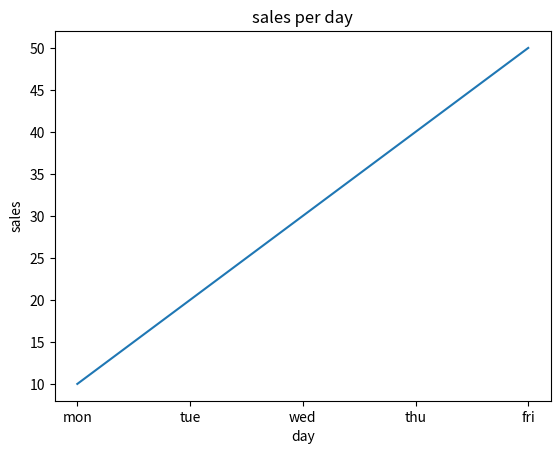

Here is the Python script that generated this plot:
import matplotlib.pyplot as plt
x = ['mon', 'tue', 'wed', 'thu', 'fri']
y = [10, 20, 30, 40, 50]
plt.plot(x, y)
plt.title("sales per day")
plt.xlabel("day")
plt.ylabel("sales")
plt.show()
